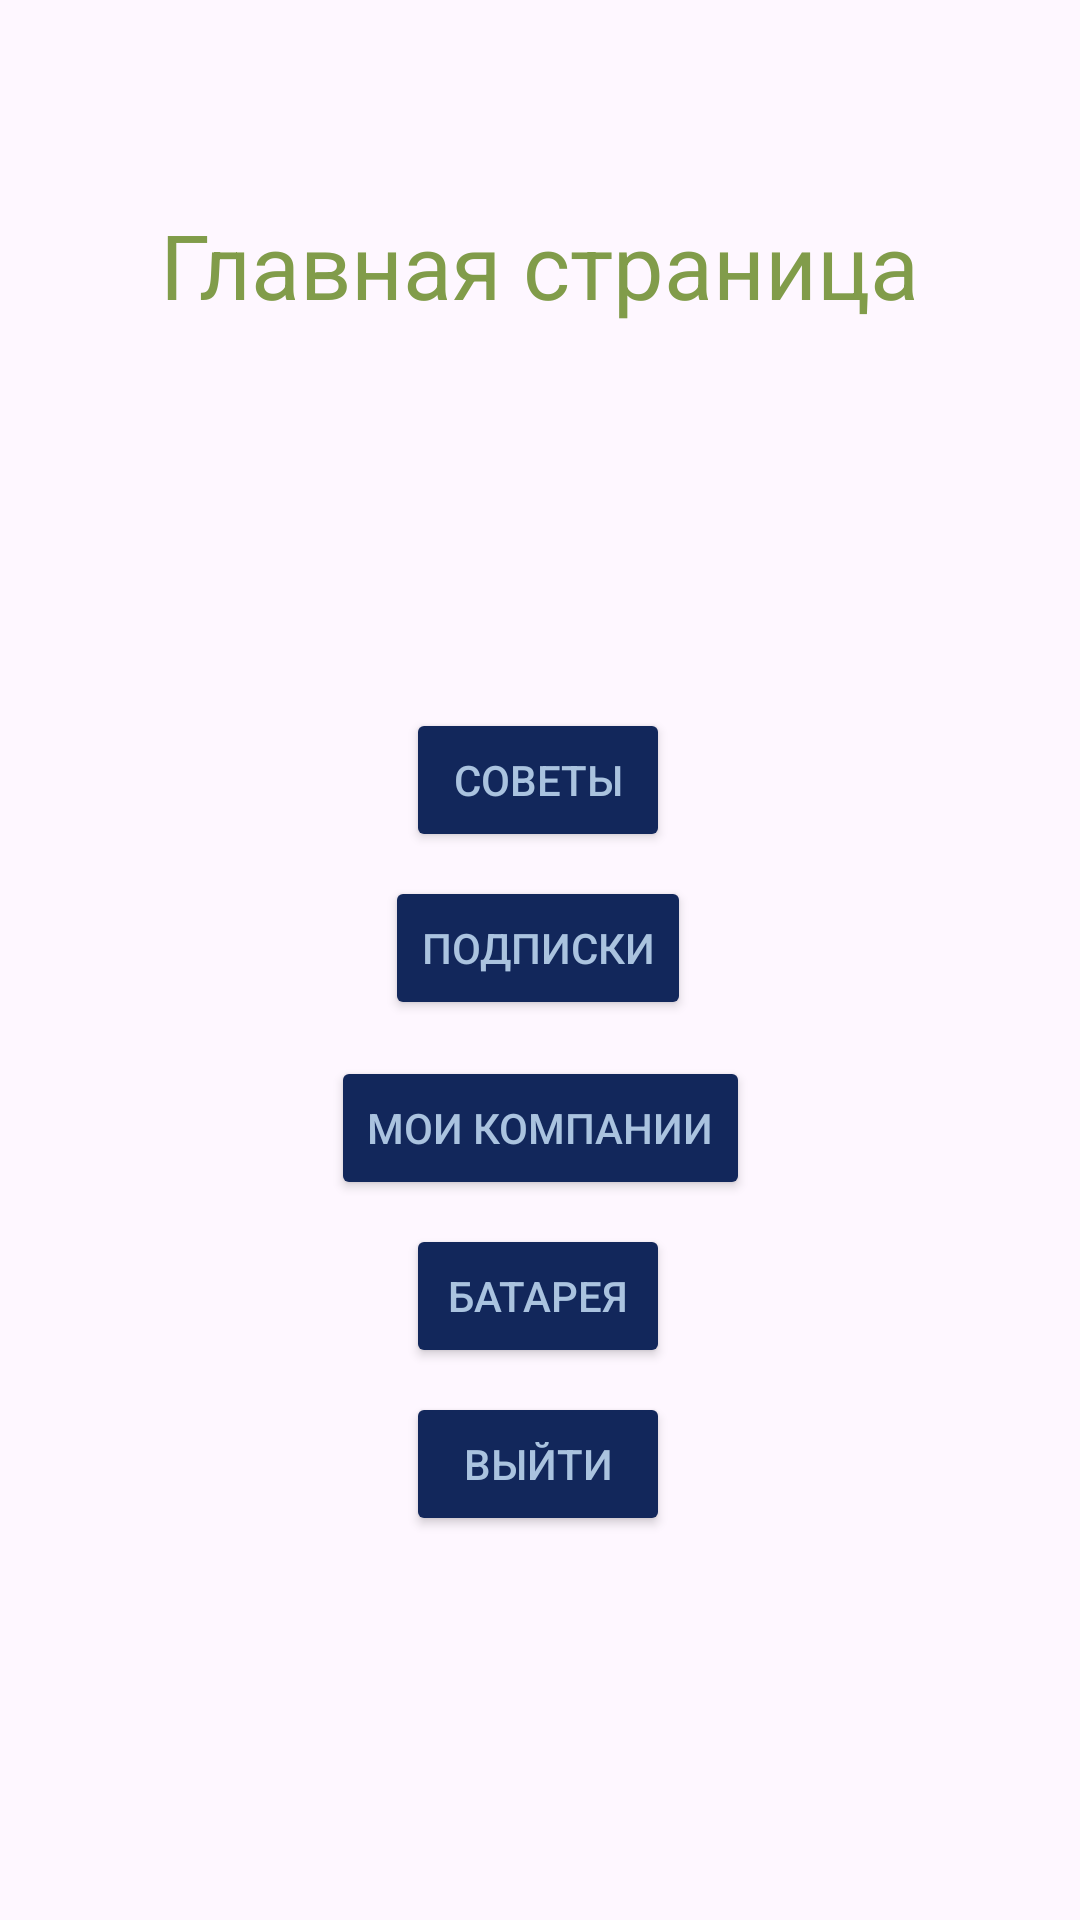

This screen was rendered from an Android layout file. Write that file and the resources it references.
<!-- AndroidManifest.xml: application theme Theme.BoolReader -->
<!-- res/layout/activity_main_page.xml -->
<?xml version="1.0" encoding="utf-8"?>
<androidx.constraintlayout.widget.ConstraintLayout xmlns:android="http://schemas.android.com/apk/res/android"
    xmlns:app="http://schemas.android.com/apk/res-auto"
    xmlns:tools="http://schemas.android.com/tools"
    android:layout_width="match_parent"
    android:layout_height="match_parent"
    tools:context=".MainActivity">

    <TextView
        android:id="@+id/textView5"
        android:layout_width="wrap_content"
        android:layout_height="wrap_content"
        android:layout_marginTop="68dp"
        android:text="Главная страница"
        android:textColor="#819C4A"
        android:textSize="30sp"
        app:autoSizeMaxTextSize="12dp"
        app:layout_constraintEnd_toEndOf="parent"
        app:layout_constraintStart_toStartOf="parent"
        app:layout_constraintTop_toTopOf="parent" />

    <Button
        android:id="@+id/MyCompaniesBtn"
        android:layout_width="wrap_content"
        android:layout_height="wrap_content"
        android:layout_marginTop="12dp"
        android:backgroundTint="#12275B"
        android:text="Мои компании"
        android:textColor="#AAC3DF"
        app:layout_constraintEnd_toEndOf="parent"
        app:layout_constraintStart_toStartOf="parent"
        app:layout_constraintTop_toBottomOf="@+id/goToMySubscriptionsBtn" />

    <Button
        android:id="@+id/logOutBtn"
        android:layout_width="wrap_content"
        android:layout_height="wrap_content"
        android:layout_marginTop="8dp"
        android:backgroundTint="#12275B"
        android:text="Выйти"
        android:textColor="#AAC3DF"
        app:layout_constraintEnd_toEndOf="parent"
        app:layout_constraintHorizontal_bias="0.498"
        app:layout_constraintStart_toStartOf="parent"
        app:layout_constraintTop_toBottomOf="@+id/batteryBtn" />

    <Button
        android:id="@+id/batteryBtn"
        android:layout_width="wrap_content"
        android:layout_height="wrap_content"
        android:layout_marginTop="8dp"
        android:backgroundTint="#12275B"
        android:text="Батарея"
        android:textColor="#AAC3DF"
        app:layout_constraintEnd_toEndOf="parent"
        app:layout_constraintHorizontal_bias="0.498"
        app:layout_constraintStart_toStartOf="parent"
        app:layout_constraintTop_toBottomOf="@+id/MyCompaniesBtn" />

    <Button
        android:id="@+id/gotToAllAdvisesPageBtn"
        android:layout_width="wrap_content"
        android:layout_height="wrap_content"
        android:layout_marginTop="236dp"
        android:backgroundTint="#12275B"
        android:text="Советы"
        android:textColor="#AAC3DF"
        app:layout_constraintEnd_toEndOf="parent"
        app:layout_constraintHorizontal_bias="0.498"
        app:layout_constraintStart_toStartOf="parent"
        app:layout_constraintTop_toTopOf="parent" />

    <Button
        android:id="@+id/goToMySubscriptionsBtn"
        android:layout_width="wrap_content"
        android:layout_height="wrap_content"
        android:layout_marginTop="8dp"
        android:backgroundTint="#12275B"
        android:text="Подписки"
        android:textColor="#AAC3DF"
        app:layout_constraintEnd_toEndOf="parent"
        app:layout_constraintHorizontal_bias="0.498"
        app:layout_constraintStart_toStartOf="parent"
        app:layout_constraintTop_toBottomOf="@+id/gotToAllAdvisesPageBtn" />
</androidx.constraintlayout.widget.ConstraintLayout>
<!-- resources referenced by this layout -->
<resources>
  <style name="Theme.BoolReader" parent="Base.Theme.BoolReader" />
  <style name="Base.Theme.BoolReader" parent="Theme.Material3.DayNight.NoActionBar">
          
          
      </style>
</resources>
